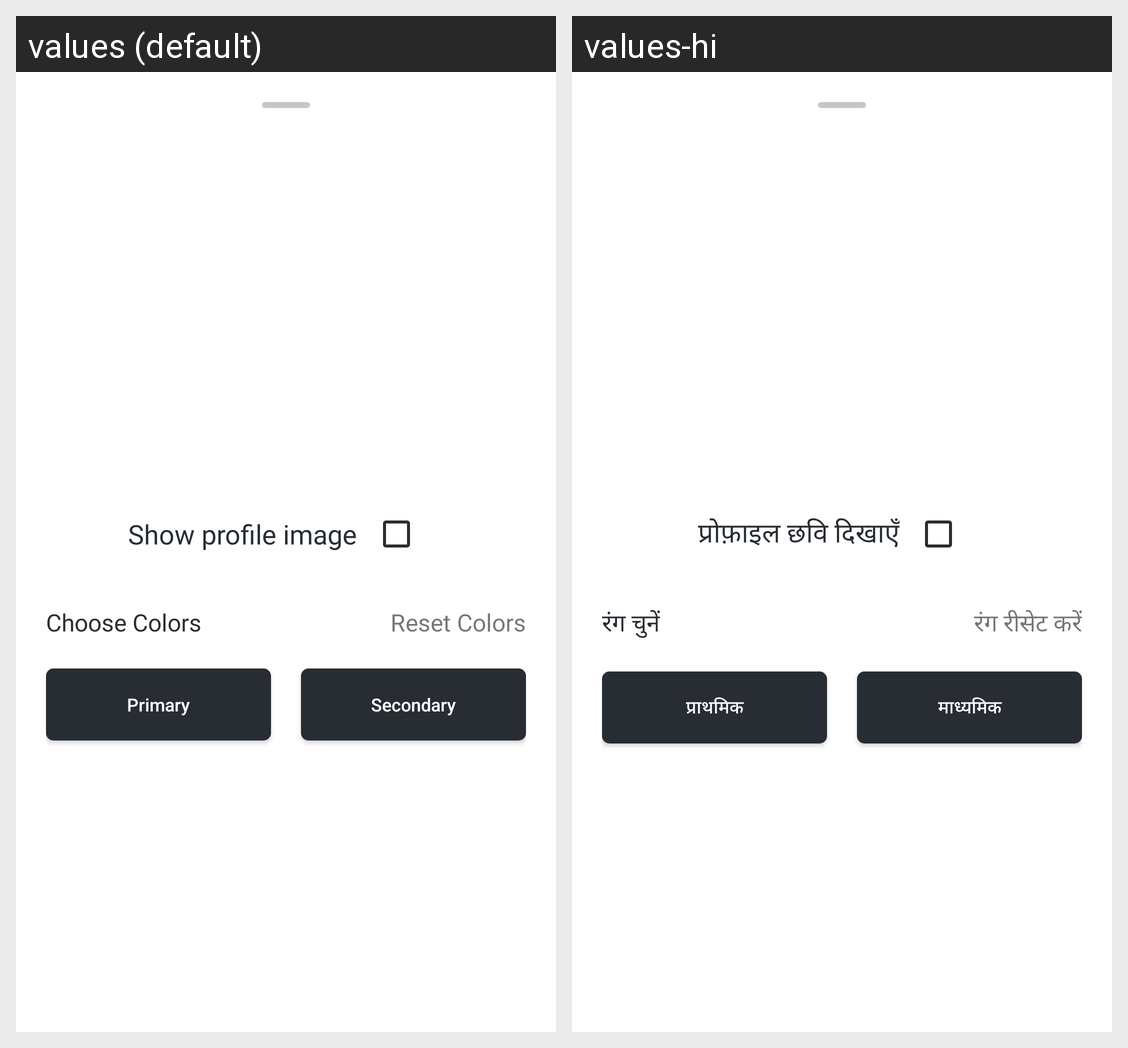

Here is an Android app screen in its default locale and in the app's own translations. Write out the translated-string differences for the strings that appear on this screen.
Android screen res/layout/customize_qr_modal.xml rendered under 2 locales, left to right: values (default), values-hi. Device: Nexus 5 (rendered at 1080×1920; each locale shown at half size, 540×960, under a caption strip naming it); theme Theme.JusTap.
Strings drawn on this screen, with the default value and each locale's value (text and hints the layout hard-codes, and strings that could not be matched under every locale, appear in the picture but are not listed):

show_profile_image
  values: Show profile image
  values-hi: प्रोफ़ाइल छवि दिखाएँ

choose_colors
  values: Choose Colors
  values-hi: रंग चुनें

reset_colors
  values: Reset Colors
  values-hi: रंग रीसेट करें

choose_primary_color
  values: Primary
  values-hi: प्राथमिक

choose_secondary_color
  values: Secondary
  values-hi: माध्यमिक
